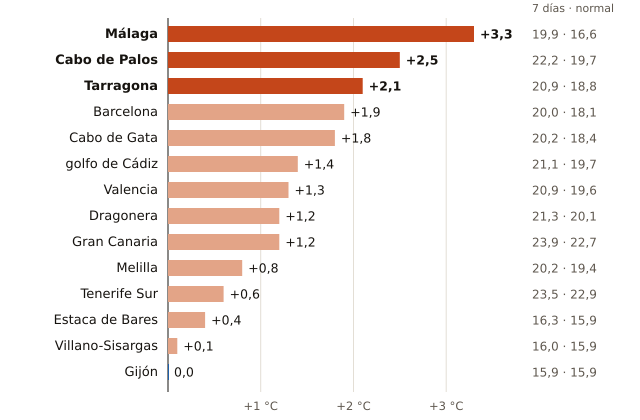

Data behind this chart, as committed beside it:
boya, fecha, media_7_dias_C, normal_para_esas_fechas_C, diferencia_C, anios_con_dato, periodo
Málaga, 2026-11-14, 19.9, 16.6, 3.3, 16, 2010-2025
Cabo de Palos, 2026-11-14, 22.2, 19.7, 2.5, 19, 2006-2025
Tarragona, 2026-11-14, 20.9, 18.8, 2.1, 18, 2004-2025
Barcelona, 2026-11-14, 20.0, 18.1, 1.9, 20, 2004-2025
Cabo de Gata, 2026-11-14, 20.2, 18.4, 1.8, 23, 1999-2025
golfo de Cádiz, 2026-11-14, 21.1, 19.7, 1.4, 28, 1996-2025
Valencia, 2026-11-14, 20.9, 19.6, 1.3, 19, 2005-2025
Dragonera, 2026-11-14, 21.3, 20.1, 1.2, 15, 2009-2025
Gran Canaria, 2026-11-14, 23.9, 22.7, 1.2, 26, 1997-2024
Melilla, 2026-11-14, 20.2, 19.4, 0.8, 15, 2010-2025
Tenerife Sur, 2026-11-14, 23.5, 22.9, 0.6, 23, 1999-2025
Estaca de Bares, 2026-11-14, 16.3, 15.9, 0.4, 24, 1996-2025
Villano-Sisargas, 2026-11-14, 16.0, 15.9, 0.1, 20, 1998-2025
Gijón, 2026-11-14, 15.9, 15.9, 0.0, 19, 2004-2025
